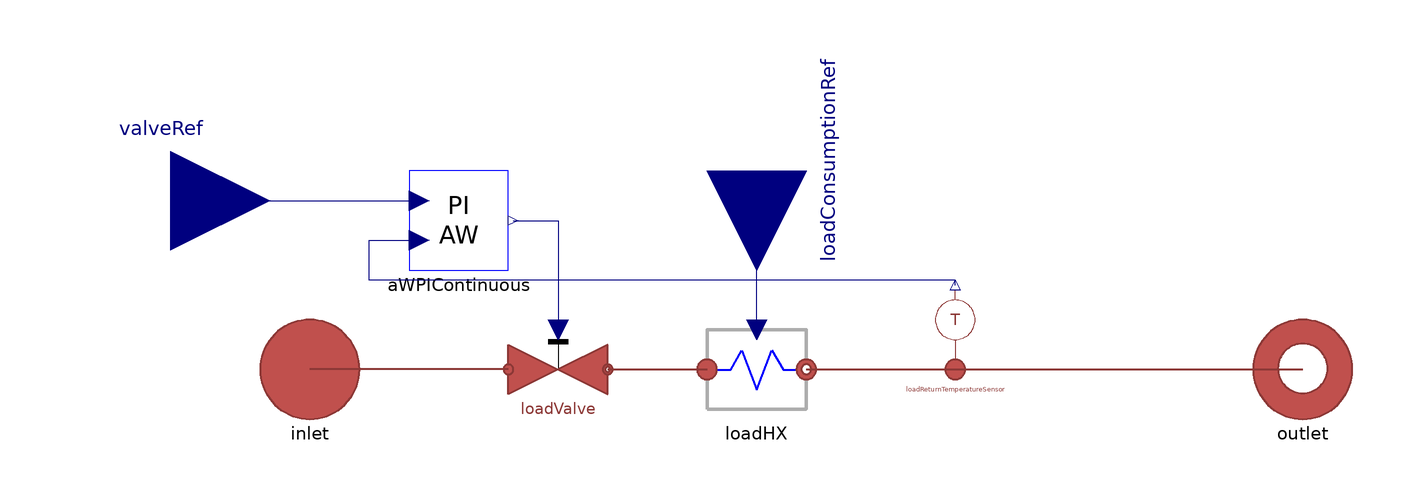

This picture is the connection diagram that the Modelica source below describes through its graphical annotations.

model FixedReturnPowerLoad
  "Model a power controlled load with controllable fixed return temperature."
  extends MultiEnergySystem.DistrictHeatingNetwork.Interfaces.PartialTwoPort;
  replaceable model Medium = DistrictHeatingNetwork.Media.WaterLiquidVaryingcp
    constrainedby DistrictHeatingNetwork.Media.BaseClasses.PartialSubstance;

  parameter Modelica.Units.SI.Pressure dp_nominale "Pressure drop across the component";
  parameter Real Kv(unit = "m3/h") = 0 "Metri Flow Coefficient ";

  Modelica.Units.SI.Temperature Tin "Inlet temperature of the load";
  Modelica.Units.SI.Temperature Tout "Outlet temperature of the load";

  MultiEnergySystem.DistrictHeatingNetwork.Components.Valves.FlowCoefficientValve
    loadValve(
    redeclare model Medium = Medium,
    Kv=Kv,
    dp_nom=dp_nominale,
    nomOpening=1,
    openingChar=MultiEnergySystem.DistrictHeatingNetwork.Components.Types.valveOpeningChar.Linear)
    annotation (Placement(visible=true, transformation(
        origin={-50,0},
        extent={{-10,-10},{10,10}},
        rotation=0)));
  MultiEnergySystem.DistrictHeatingNetwork.Components.Loads.BaseClass.PowerTransfer loadHX(
      redeclare model Medium = Medium,
      allowFlowReversal=false) annotation (Placement(visible=true,
        transformation(
        origin={-10,0},
        extent={{-10,-10},{10,10}},
        rotation=0)));
  MultiEnergySystem.DistrictHeatingNetwork.Controllers.AWPIContinuous aWPIContinuous(
    Kp=1,
    Ti=1,
    Umax=1,
    Umin=0) annotation (Placement(visible=true, transformation(
        origin={-70,30},
        extent={{-10,-10},{10,10}},
        rotation=0)));
  Modelica.Blocks.Interfaces.RealInput valveRef annotation (
    Placement(visible = true, transformation(origin={-128,34},    extent = {{-20, -20}, {20, 20}}, rotation = 0), iconTransformation(origin = {-80, 60}, extent = {{-20, -20}, {20, 20}}, rotation = 0)));
  Modelica.Blocks.Interfaces.RealInput loadConsumptionRef annotation (
    Placement(visible = true, transformation(origin={-10,40},    extent = {{-20, -20}, {20, 20}}, rotation = -90), iconTransformation(origin = {0, 80}, extent = {{-20, -20}, {20, 20}}, rotation = -90)));

  Sensors.IdealAbsoluteTemperatureSensor loadReturnTemperatureSensor(redeclare
      model                                                                          Medium = Medium) annotation (Placement(transformation(extent={{20,-6},{40,14}})));
equation

  Tin = loadValve.Tin;
  Tout = loadReturnTemperatureSensor.T;
  connect(aWPIContinuous.controlAction, loadValve.opening) annotation (
    Line(points={{-59,30},{-50,30},{-50,8}},        color = {0, 0, 127}));
  connect(valveRef, aWPIContinuous.REF) annotation (
    Line(points={{-128,34},{-78,34}},      color = {0, 0, 127}));
  connect(loadHX.Ptransfer, loadConsumptionRef)
    annotation (Line(points={{-10,8},{-10,40}}, color={0,0,127}));
  connect(loadValve.inlet, inlet) annotation (Line(
      points={{-60,0},{-100,0}},
      color={140,56,54},
      thickness=0.5));
  connect(loadValve.outlet, loadHX.inlet) annotation (Line(
      points={{-40,0},{-20,0}},
      color={140,56,54},
      thickness=0.5));
  connect(loadHX.outlet, loadReturnTemperatureSensor.inlet) annotation (Line(
      points={{0,0},{30,0}},
      color={140,56,54},
      thickness=0.5));
  connect(loadReturnTemperatureSensor.inlet, outlet) annotation (Line(
      points={{30,0},{100,0}},
      color={140,56,54},
      thickness=0.5));
  connect(loadReturnTemperatureSensor.T, aWPIContinuous.FeedBack) annotation (Line(points={{30,17},{30,18},{-88,18},{-88,26},{-78,26}}, color={0,0,127}));
  annotation (
    Diagram(coordinateSystem(extent = {{-160, 60}, {100, -20}})),
    Icon(graphics={  Rectangle(origin = {0, -20}, fillColor = {208, 208, 208}, fillPattern = FillPattern.Solid, extent = {{-100, 80}, {100, -80}}), Rectangle(origin = {-36, 20}, fillColor = {255, 255, 255}, fillPattern = FillPattern.Solid, extent = {{-18, 16}, {18, -16}}), Rectangle(origin = {38, 20}, fillColor = {255, 255, 255}, fillPattern = FillPattern.Solid, extent = {{-18, 16}, {18, -16}}), Rectangle(origin = {82, 76}, fillColor = {208, 208, 208}, fillPattern = FillPattern.Solid, extent = {{-18, 16}, {18, -16}}), Polygon(origin = {1, 80}, fillColor = {208, 208, 208}, fillPattern = FillPattern.Solid, points = {{99, -20}, {-99, -20}, {-1, 20}, {-1, 20}, {99, -20}}), Rectangle(origin = {-75, 0}, lineColor = {255, 0, 0}, fillColor = {255, 0, 0}, fillPattern = FillPattern.Solid, extent = {{-7, 20}, {7, -20}}), Rectangle(origin = {75, 0}, lineColor = {0, 0, 255}, fillColor = {0, 0, 255}, fillPattern = FillPattern.Solid, extent = {{-7, 20}, {7, -20}})}));
end FixedReturnPowerLoad;